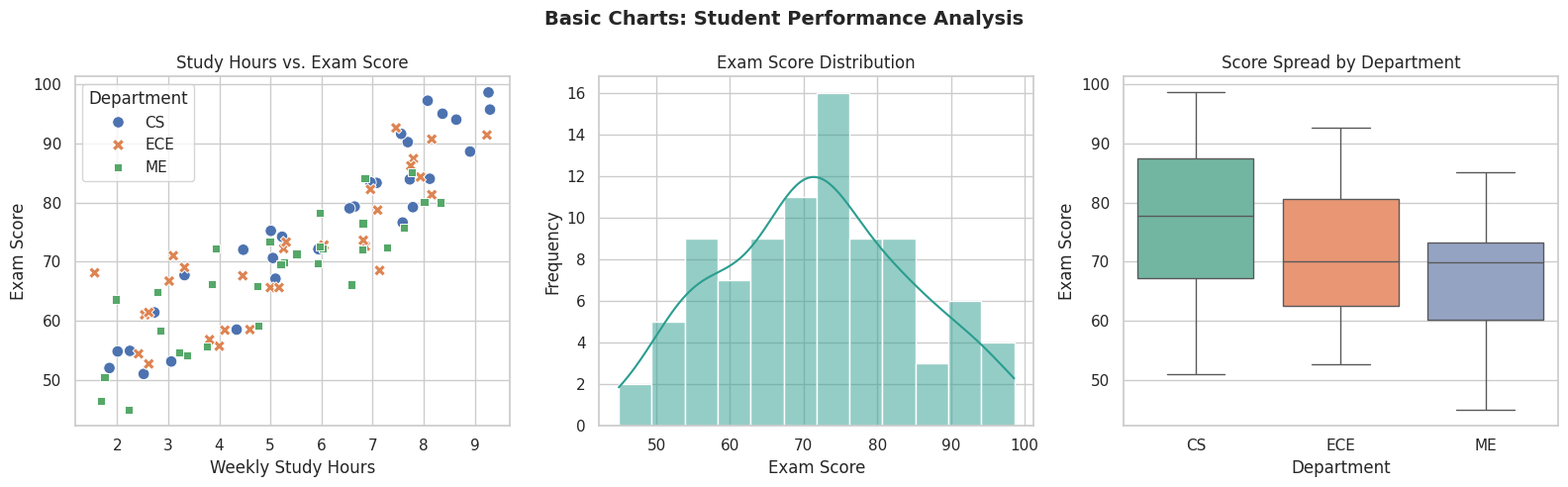

This figure's Python source:
"""Experiment 1: Basic Charts (Scatter Plot, Histogram, and Box Plot)."""

import matplotlib.pyplot as plt
import numpy as np
import pandas as pd
import seaborn as sns


def build_sample_data() -> pd.DataFrame:
    """Create a reproducible student performance dataset."""
    rng = np.random.default_rng(42)
    departments = np.repeat(["CS", "ECE", "ME"], 30)
    study_hours = rng.uniform(1.5, 9.5, size=90)
    noise = rng.normal(0, 6.0, size=90)
    dept_offset = np.where(departments == "CS", 5.0, np.where(departments == "ECE", 2.0, 0.0))
    exam_score = np.clip(40 + 5.5 * study_hours + dept_offset + noise, 35, 100)

    return pd.DataFrame(
        {
            "Department": departments,
            "Study_Hours": np.round(study_hours, 2),
            "Exam_Score": np.round(exam_score, 1),
        }
    )


def main() -> None:
    sns.set_theme(style="whitegrid")
    df = build_sample_data()
    print("=== Experiment 1: Basic Charts Summary ===")
    print(df.groupby("Department")[["Study_Hours", "Exam_Score"]].mean().round(2))

    fig, axes = plt.subplots(1, 3, figsize=(16, 5))

    sns.scatterplot(
        data=df,
        x="Study_Hours",
        y="Exam_Score",
        hue="Department",
        style="Department",
        s=70,
        ax=axes[0],
    )
    axes[0].set_title("Study Hours vs. Exam Score")
    axes[0].set_xlabel("Weekly Study Hours")
    axes[0].set_ylabel("Exam Score")

    sns.histplot(data=df, x="Exam_Score", bins=12, kde=True, color="#2a9d8f", ax=axes[1])
    axes[1].set_title("Exam Score Distribution")
    axes[1].set_xlabel("Exam Score")
    axes[1].set_ylabel("Frequency")

    sns.boxplot(
        data=df,
        x="Department",
        y="Exam_Score",
        hue="Department",
        palette="Set2",
        legend=False,
        ax=axes[2],
    )
    axes[2].set_title("Score Spread by Department")
    axes[2].set_xlabel("Department")
    axes[2].set_ylabel("Exam Score")

    fig.suptitle("Basic Charts: Student Performance Analysis", fontsize=14, fontweight="bold")
    plt.tight_layout()
    plt.show()


if __name__ == "__main__":
    main()
